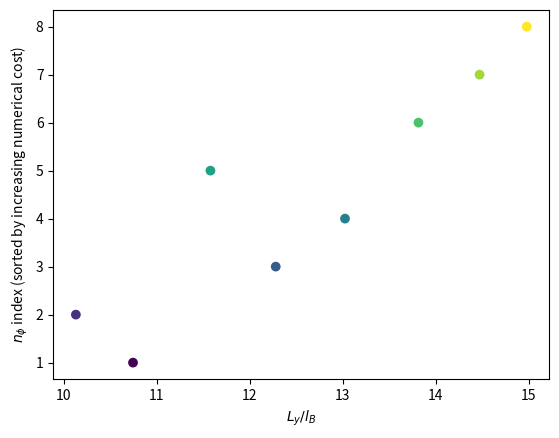

Python code for this plot:
import numpy as np
import matplotlib.pyplot as plt
from fractions import Fraction as Frac


def cost(q_val, Lx_val, Ly_val):
    cost_val = q_val * Lx_val * np.exp(Ly_val)
    return cost_val


def LylB(nphi_val, Ly_val):
    return np.sqrt(2*np.pi*nphi_val)*Ly_val


if __name__ == '__main__':

    model = "FerHofSqu1"  # desired model (for command labelling)
    nu = 1 / 3  # desired filling factor
    chi = 600  # desired chi (for command labelling)
    Ly_min, Ly_max = 3, 15  # desired domain of Ly such that Ly_min <= Ly <= Ly_max
    LylB_min, LylB_max = 10, 15  # desired range of Ly/lB such that LylB_min < Ly/lB < LylB_max
    LylB_separation = 0.5  # keep all LylB values at least this distance away from each other

    counter = 0
    for Ly in range(Ly_min, Ly_max+1):
        for p in range(1, 21):
            for q in range(4, 21):
                nphi = p/q
                if (LylB_min/Ly)**2/(2*np.pi) < nphi < np.minimum(0.4, (LylB_max/Ly)**2/(2*np.pi)):
                    for Lx in range(1, 11):
                        if abs(nu*nphi*q*Lx*Ly - int(nu*nphi*q*Lx*Ly)) < 1e-7:  # if number of particles is an integer then accept, otherwise try a larger Lx
                            if counter == 0:
                                data = np.array([[Lx, Ly, p, q, LylB(nphi, Ly), cost(q, Lx, Ly)]])
                            else:
                                if all(abs(i - LylB(nphi, Ly)) >= LylB_separation for i in list(data[:, 4])):
                                    data_line = np.array([[Lx, Ly, p, q, LylB(nphi, Ly), cost(q, Lx, Ly)]])
                                    data = np.concatenate((data, data_line))
                            counter += 1
                            break

    # sort the array by cost
    sorted_array = data[np.argsort(data[:, 5])]

    # normalize the cost column
    sorted_array[:, 5] = sorted_array[:, 5] / sorted_array[0][5]

    # print to the screen and file
    print("Lx\tLy\tp\tq\tLylB\tcost")
    with open("configurations.out", 'w') as file:
        for line in sorted_array:
            print(f"{int(line[0])}\t{int(line[1])}\t{int(line[2])}\t{int(line[3])}\t{line[4]:.3f}\t{line[5]:.3f}")
            n = Frac(str(nu*line[2]/line[3])).limit_denominator(100)
            if "Bos" in model:
                file.write(f"echo python code/ground_state.py -thr 1 -mod {model} -chi {chi} -t1 1 -n {n.numerator} {n.denominator} -nphi {int(line[2])} {int(line[3])} -LxMUC {int(line[0])} -Ly {int(line[1])}\n")
            else:  # "Fer"
                file.write(
                    f"echo python code/ground_state.py -thr 1 -mod {model} -chi {chi} -t1 1 -V 10 -Vtype \"Coulomb\" -Vrange 1 -n {n.numerator} {n.denominator} -nphi {int(line[2])} {int(line[3])} -LxMUC {int(line[0])} -Ly {int(line[1])}\n")

    # plot the figure
    fig = plt.figure()
    ax = fig.add_subplot(1, 1, 1)
    LylB = [i[4] for i in sorted_array]
    y = range(1, len(LylB)+1)
    ax.scatter(LylB, y, c=y)
    ax.set_xlabel("$L_y/l_B$")
    ax.set_ylabel("$n_\phi$ index (sorted by increasing numerical cost)")
    plt.show()
